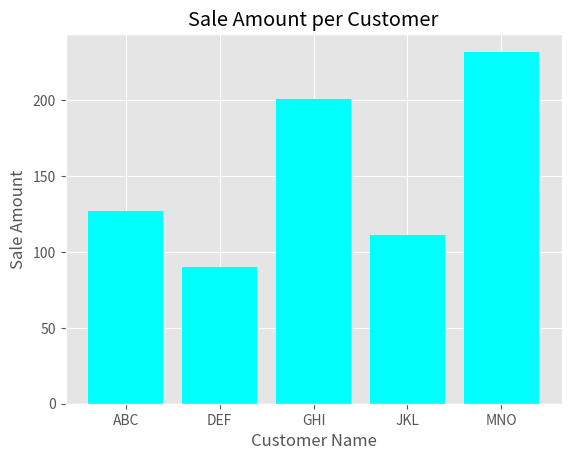

Generate this figure with matplotlib:
import matplotlib.pyplot as plt

plt.style.use('ggplot')
customers = ['ABC', 'DEF', 'GHI', 'JKL', 'MNO']
customers_index = range(len(customers))
sale_amounts = [127, 90, 201, 111, 232]
fig = plt.figure(dpi=200)
ax1 = fig.add_subplot(1, 1, 1)
ax1.bar(customers_index, sale_amounts, align='center', color='cyan')
ax1.xaxis.set_ticks_position('bottom')
ax1.yaxis.set_ticks_position('left')
plt.xticks(customers_index, customers, )
plt.xlabel('Customer Name')
plt.ylabel('Sale Amount')
plt.title('Sale Amount per Customer')
plt.show()